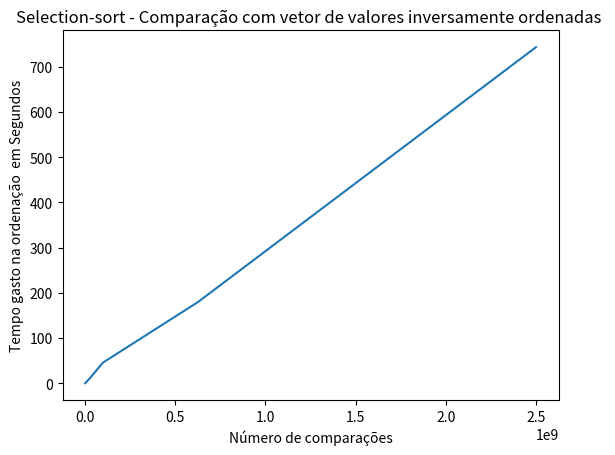

Write the Python code that produced this figure.
import matplotlib.pyplot



#número de comparações vs tempo

valores = [249501,6247501,24995001,99990001,624975001,2499950001]
tempo = [0.071808,2.367633,10.259568,45.771573,179.229638,743.264613]
matplotlib.pyplot.title('Selection-sort - Comparação com vetor de valores inversamente ordenadas ')
matplotlib.pyplot.xlabel('Número de comparações')
matplotlib.pyplot.ylabel('Tempo gasto na ordenação  em Segundos')
matplotlib.pyplot.plot(valores,tempo)
matplotlib.pyplot.show()
